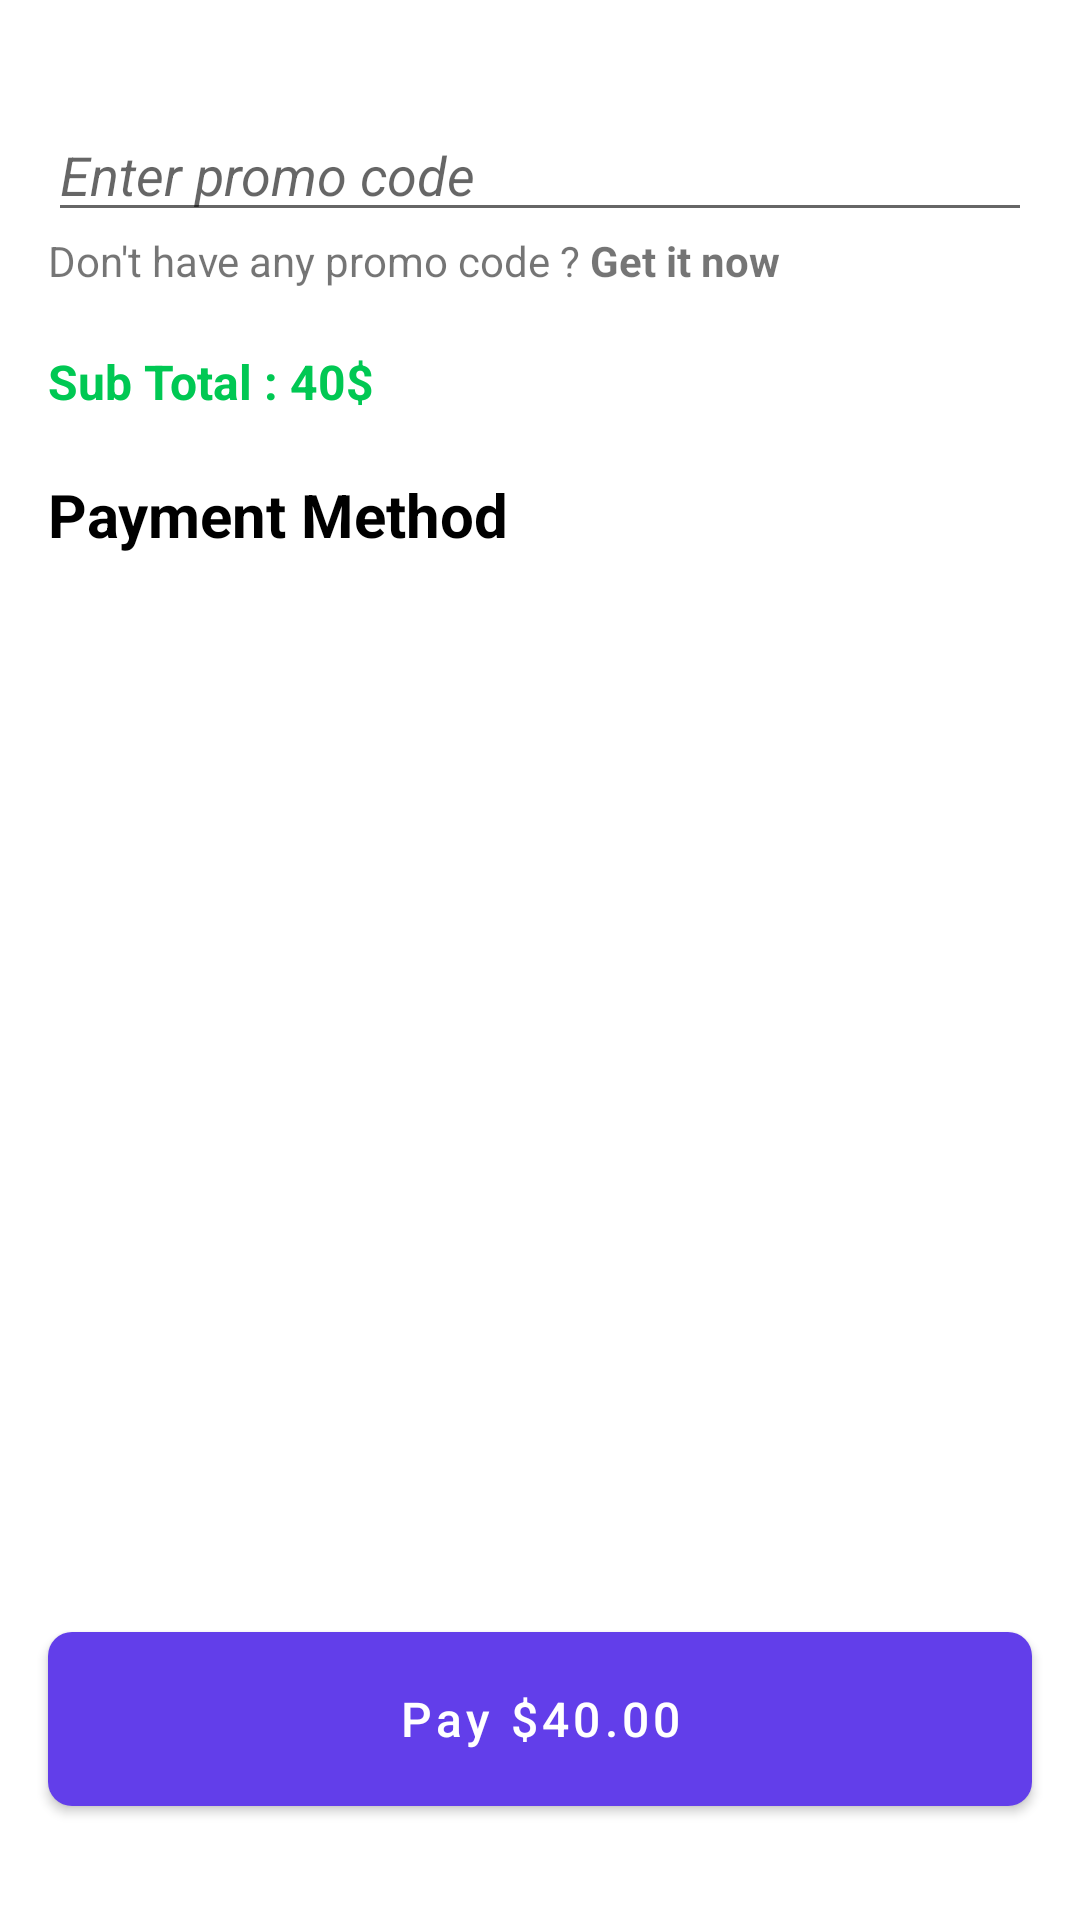

Produce the Android XML layout that renders to this screen, including the resource entries it uses.
<!-- AndroidManifest.xml: activity theme Theme.MovieBookingApp.TransparentStatusBar -->
<!-- res/layout/activity_choose_snack.xml -->
<?xml version="1.0" encoding="utf-8"?>
<RelativeLayout
    xmlns:android="http://schemas.android.com/apk/res/android"
    xmlns:app="http://schemas.android.com/apk/res-auto"
    xmlns:tools="http://schemas.android.com/tools"
    android:layout_width="match_parent"
    android:layout_height="match_parent">

    <androidx.core.widget.NestedScrollView
        android:layout_width="match_parent"
        android:layout_height="match_parent">

        <androidx.constraintlayout.widget.ConstraintLayout
            android:layout_width="match_parent"
            android:layout_height="match_parent"
            tools:context=".activities.ChooseSnackActivity">

            <androidx.appcompat.widget.AppCompatImageView
                android:id="@+id/btnBack"
                android:layout_width="wrap_content"
                android:layout_height="wrap_content"
                app:srcCompat="@drawable/ic_baseline_arrow_back_ios_black_24dp"
                android:layout_marginTop="@dimen/margin_medium_2"
                android:layout_marginStart="@dimen/margin_medium_2"
                app:layout_constraintTop_toTopOf="parent"
                app:layout_constraintStart_toStartOf="parent"/>

            <androidx.recyclerview.widget.RecyclerView
                android:id="@+id/rvSnacks"
                android:layout_width="match_parent"
                android:layout_height="wrap_content"
                app:layout_constraintTop_toBottomOf="@id/btnBack"
                android:layout_marginTop="@dimen/margin_medium_3"/>

            <androidx.appcompat.widget.AppCompatEditText
                android:id="@+id/etPromoCode"
                android:layout_width="match_parent"
                android:layout_height="wrap_content"
                android:hint="@string/promo_code_hint"
                app:layout_constraintTop_toBottomOf="@id/rvSnacks"
                android:layout_marginHorizontal="@dimen/margin_medium_2"/>

            <androidx.appcompat.widget.AppCompatTextView
                android:id="@+id/tvGetPromoCode"
                android:layout_width="match_parent"
                android:layout_height="wrap_content"
                android:text="@string/lbl_get_promo_code"
                app:layout_constraintTop_toBottomOf="@id/etPromoCode"
                android:layout_marginHorizontal="@dimen/margin_medium_2"/>

            <androidx.appcompat.widget.AppCompatTextView
                android:id="@+id/tvSubTotal"
                android:layout_width="match_parent"
                android:layout_height="wrap_content"
                android:text="Sub Total : 40$"
                android:textColor="@color/md_green_A700"
                android:textStyle="bold"
                android:textSize="@dimen/text_regular_2x"
                app:layout_constraintTop_toBottomOf="@id/tvGetPromoCode"
                android:layout_marginHorizontal="@dimen/margin_medium_2"
                android:layout_marginTop="@dimen/margin_medium_3"/>

            <androidx.appcompat.widget.AppCompatTextView
                android:id="@+id/tvPaymentMethodLabel"
                android:layout_width="match_parent"
                android:layout_height="wrap_content"
                android:text="@string/lbl_payment_method"
                android:textSize="@dimen/text_regular_3x"
                android:textColor="@color/black"
                android:textStyle="bold"
                app:layout_constraintTop_toBottomOf="@id/tvSubTotal"
                android:layout_marginHorizontal="@dimen/margin_medium_2"
                android:layout_marginTop="@dimen/margin_medium_3"/>

            <androidx.recyclerview.widget.RecyclerView
                android:id="@+id/rvPaymentMethods"
                android:layout_width="match_parent"
                android:layout_height="wrap_content"
                app:layout_constraintTop_toBottomOf="@id/tvPaymentMethodLabel"
                android:layout_marginTop="@dimen/margin_medium_3"
                android:paddingBottom="@dimen/padding_bottom_seating_plan"/>

        </androidx.constraintlayout.widget.ConstraintLayout>

    </androidx.core.widget.NestedScrollView>

    <com.google.android.material.button.MaterialButton
        android:id="@+id/btnPay"
        android:layout_width="match_parent"
        android:layout_height="@dimen/height_btn_start"
        android:text="Pay $40.00"
        android:textAllCaps="false"
        android:textSize="@dimen/text_regular_2x"
        app:cornerRadius="@dimen/margin_medium"
        app:elevation="@dimen/margin_medium_2"
        android:layout_alignParentBottom="true"
        android:layout_marginHorizontal="@dimen/margin_medium_2"
        android:layout_marginBottom="@dimen/margin_xlarge"/>

</RelativeLayout>
<!-- resources referenced by this layout -->
<resources>
  <color name="black">#FF000000</color>
  <color name="md_green_A700">#00C853</color>
  <dimen name="height_btn_start">70dp</dimen>
  <dimen name="margin_medium">8dp</dimen>
  <dimen name="margin_medium_2">16dp</dimen>
  <dimen name="margin_medium_3">20dp</dimen>
  <dimen name="margin_xlarge">32dp</dimen>
  <dimen name="padding_bottom_seating_plan">150dp</dimen>
  <dimen name="text_regular_2x">16sp</dimen>
  <dimen name="text_regular_3x">20sp</dimen>
  <string name="lbl_get_promo_code">Don\'t have any promo code ? <b>Get it now</b></string>
  <string name="lbl_payment_method">Payment Method</string>
  <string name="promo_code_hint"><i>Enter promo code</i></string>
  <style name="Theme.MovieBookingApp.TransparentStatusBar" parent="Theme.MovieBookingApp">
          <item name="android:fitsSystemWindows">true</item>
          <item name="android:statusBarColor">@android:color/transparent</item>
          <item name="android:windowLightStatusBar">true</item>
      </style>
  <style name="Theme.MovieBookingApp" parent="Theme.MaterialComponents.DayNight.NoActionBar">
          
          <item name="colorPrimary">@color/colorPrimary</item>
          <item name="colorAccent">@color/colorAccent</item>
  
          
          <item name="android:statusBarColor" tools:targetApi="l">?attr/colorPrimary</item>
      </style>
  <color name="colorPrimary">#623eea</color>
  <color name="colorAccent">#4de1c0</color>
</resources>
